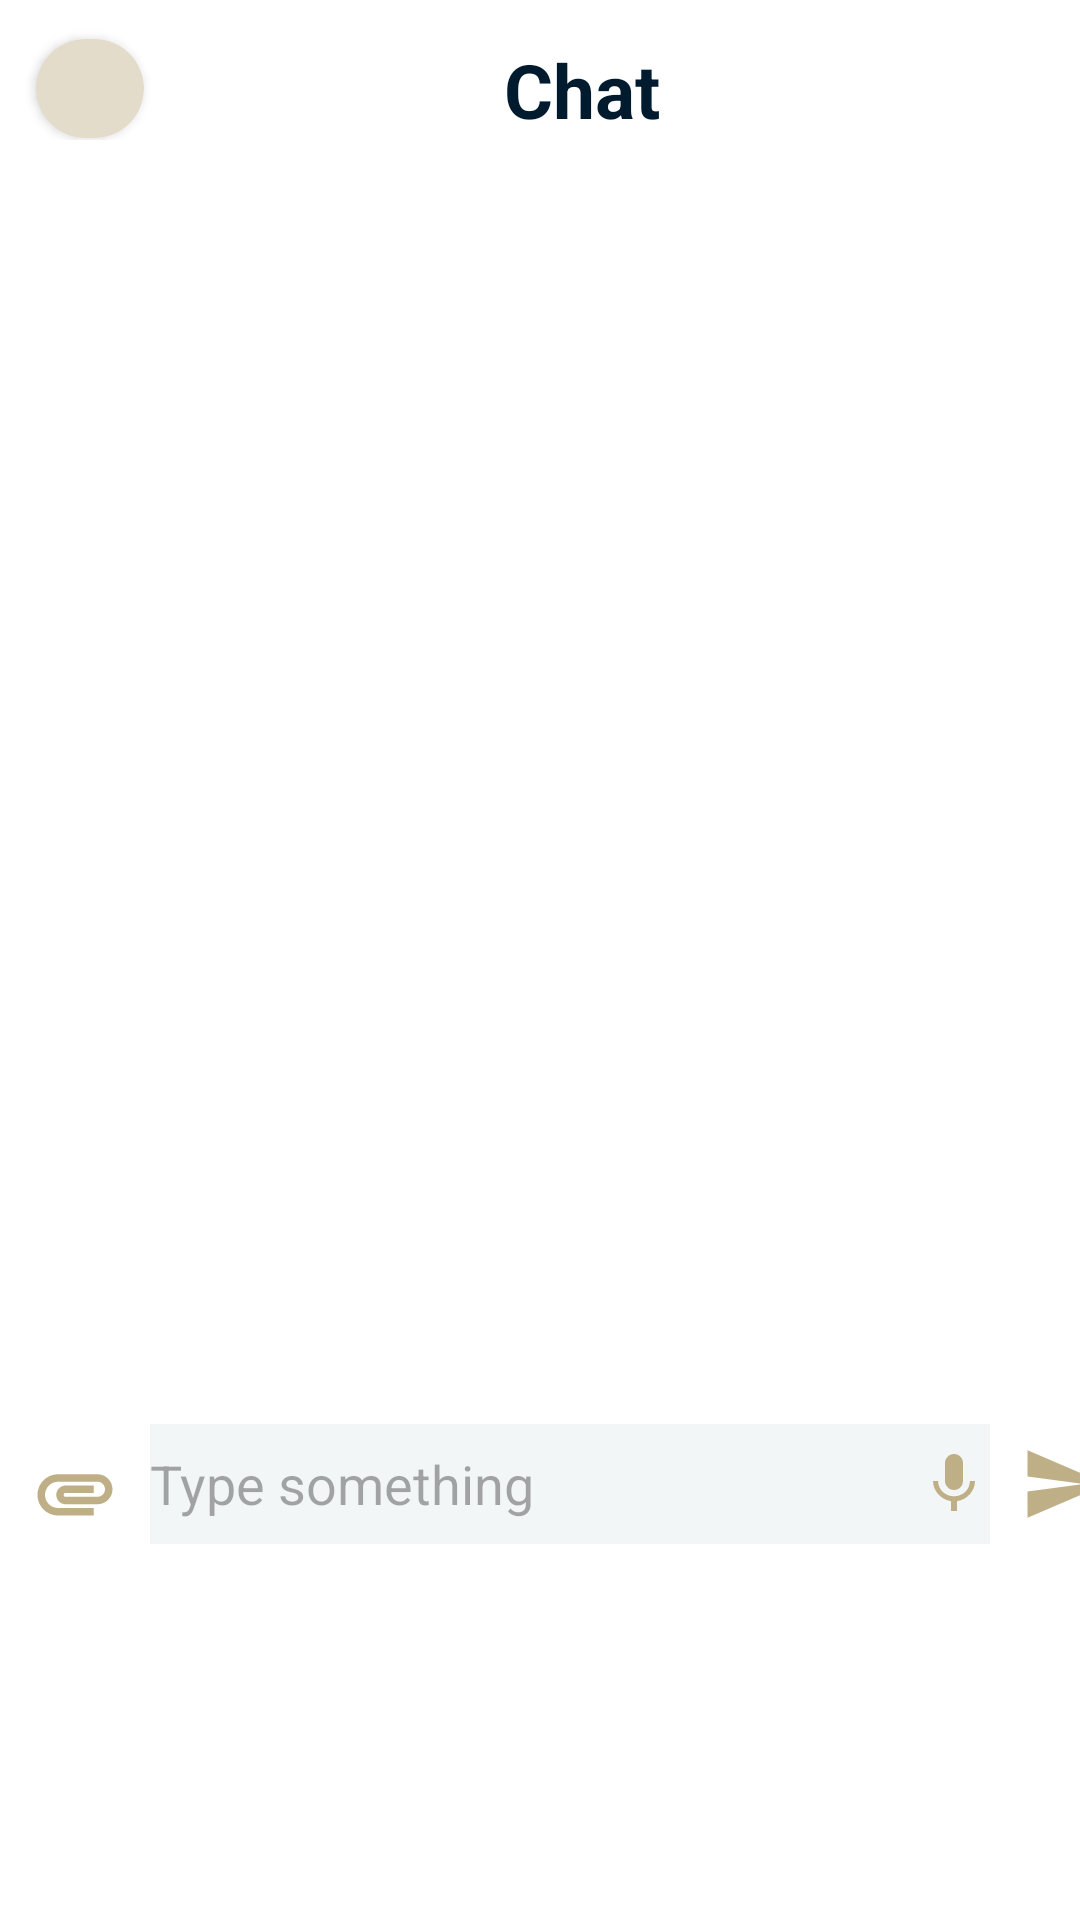

Layout XML and referenced resources for this Android screen:
<!-- AndroidManifest.xml: application theme Theme.Brokerage -->
<!-- res/layout/activity_message_box.xml -->
<?xml version="1.0" encoding="utf-8"?>
<androidx.core.widget.NestedScrollView
    xmlns:android="http://schemas.android.com/apk/res/android"
    xmlns:app="http://schemas.android.com/apk/res-auto"
    xmlns:tools="http://schemas.android.com/tools"
    android:layout_width="match_parent"
    android:layout_height="match_parent"
    tools:context=".ui.property_details.property_details"
    android:isScrollContainer="true">

<androidx.constraintlayout.widget.ConstraintLayout
    android:layout_width="match_parent"
    android:layout_height="match_parent"
    tools:context=".ui.messagebox.MessageBox">

    <LinearLayout
        android:id="@+id/linearLayout2"
        android:layout_width="match_parent"
        android:layout_height="wrap_content"
        app:layout_constraintStart_toStartOf="parent"
        app:layout_constraintTop_toTopOf="parent">

    <androidx.cardview.widget.CardView
        android:layout_width="36dp"
        android:layout_height="33dp"
        android:layout_marginStart="12dp"
        android:layout_marginTop="13dp"
        app:cardCornerRadius="19dp"
        app:layout_constraintLeft_toLeftOf="parent"
        app:layout_constraintTop_toTopOf="parent"
        android:backgroundTint="@color/color13">


        <ImageView
            android:layout_width="wrap_content"
            android:layout_height="wrap_content"
            android:src="@drawable/baseline_keyboard_arrow_left_24"
            android:layout_marginStart="5dp"
            android:layout_marginTop="4dp"/>


    </androidx.cardview.widget.CardView>

        <TextView
            android:layout_width="wrap_content"
            android:layout_height="wrap_content"
            android:text="Chat"
            android:textSize="25dp"
            android:textColor="@color/color12"
            android:textStyle="bold"
          android:layout_marginStart="120dp"
            android:layout_marginTop="13dp"/>

    </LinearLayout>

    <androidx.recyclerview.widget.RecyclerView
        android:id="@+id/recyclerViewChat"
        android:layout_width="match_parent"
        android:layout_height="0dp"
        android:layout_marginTop="20dp"
        app:layout_constraintBottom_toBottomOf="parent"
        app:layout_constraintTop_toBottomOf="@+id/linearLayout2" />

    <LinearLayout
      android:id="@+id/linearLayoutInput"
        android:layout_width="wrap_content"
        android:layout_height="wrap_content"
        android:layout_marginTop="390dp"
        app:layout_constraintTop_toTopOf="@+id/recyclerViewChat"
        app:layout_constraintStart_toStartOf="@+id/recyclerViewChat">

        <ImageView
            android:layout_width="30dp"
            android:layout_height="50dp"
            android:src="@drawable/baseline_attachment_24"
            android:layout_marginTop="16dp"
            android:layout_marginStart="10dp"/>

        <EditText
            android:id="@+id/typemsg"
            android:layout_width="280dp"
            android:layout_height="40dp"
            android:layout_marginTop="18dp"
            android:layout_marginStart="10dp"
            android:drawableRight="@drawable/baseline_mic_24"
            android:hint="Type something"
          android:background="@color/keyboardbg"
            />
<ImageView
    android:id="@+id/sendIcon"
    android:layout_width="30dp"
    android:layout_height="50dp"
    android:src="@drawable/baseline_send_24"
    android:layout_marginTop="13dp"
    android:layout_marginStart="10dp"/>






    </LinearLayout>


</androidx.constraintlayout.widget.ConstraintLayout>
</androidx.core.widget.NestedScrollView>
<!-- resources referenced by this layout -->
<resources>
  <color name="color12">#001B2E</color>
  <color name="color13">#E3DCCB</color>
  <color name="keyboardbg">#F3F6F6</color>
  <!-- drawable baseline_attachment_24 (drawable) -->
  <vector android:height="24dp" android:tint="#BEAF87"
      android:viewportHeight="24" android:viewportWidth="24"
      android:width="24dp" xmlns:android="http://schemas.android.com/apk/res/android">
      <path android:fillColor="@android:color/white" android:pathData="M2,12.5C2,9.46 4.46,7 7.5,7H18c2.21,0 4,1.79 4,4s-1.79,4 -4,4H9.5C8.12,15 7,13.88 7,12.5S8.12,10 9.5,10H17v2H9.41c-0.55,0 -0.55,1 0,1H18c1.1,0 2,-0.9 2,-2s-0.9,-2 -2,-2H7.5C5.57,9 4,10.57 4,12.5S5.57,16 7.5,16H17v2H7.5C4.46,18 2,15.54 2,12.5z"/>
  </vector>
  <!-- drawable baseline_mic_24 (drawable) -->
  <vector android:height="24dp" android:tint="#BEAF87"
      android:viewportHeight="24" android:viewportWidth="24"
      android:width="24dp" xmlns:android="http://schemas.android.com/apk/res/android">
      <path android:fillColor="@android:color/white" android:pathData="M12,14c1.66,0 2.99,-1.34 2.99,-3L15,5c0,-1.66 -1.34,-3 -3,-3S9,3.34 9,5v6c0,1.66 1.34,3 3,3zM17.3,11c0,3 -2.54,5.1 -5.3,5.1S6.7,14 6.7,11L5,11c0,3.41 2.72,6.23 6,6.72L11,21h2v-3.28c3.28,-0.48 6,-3.3 6,-6.72h-1.7z"/>
  </vector>
  <!-- drawable baseline_send_24 (drawable) -->
  <vector android:autoMirrored="true" android:height="24dp"
      android:tint="#BEAF87" android:viewportHeight="24"
      android:viewportWidth="24" android:width="24dp" xmlns:android="http://schemas.android.com/apk/res/android">
      <path android:fillColor="@android:color/white" android:pathData="M2.01,21L23,12 2.01,3 2,10l15,2 -15,2z"/>
  </vector>
  <style name="Theme.Brokerage" parent="Base.Theme.Brokerage" />
  <style name="Base.Theme.Brokerage" parent="Theme.Material3.Light.NoActionBar">
          
           <item name="colorPrimary">@color/appTheme</item>
          <item name="android:windowBackground">@color/white</item>
      </style>
  <color name="appTheme">#0B0B0B</color>
  <color name="white">#FFFFFF</color>
</resources>
